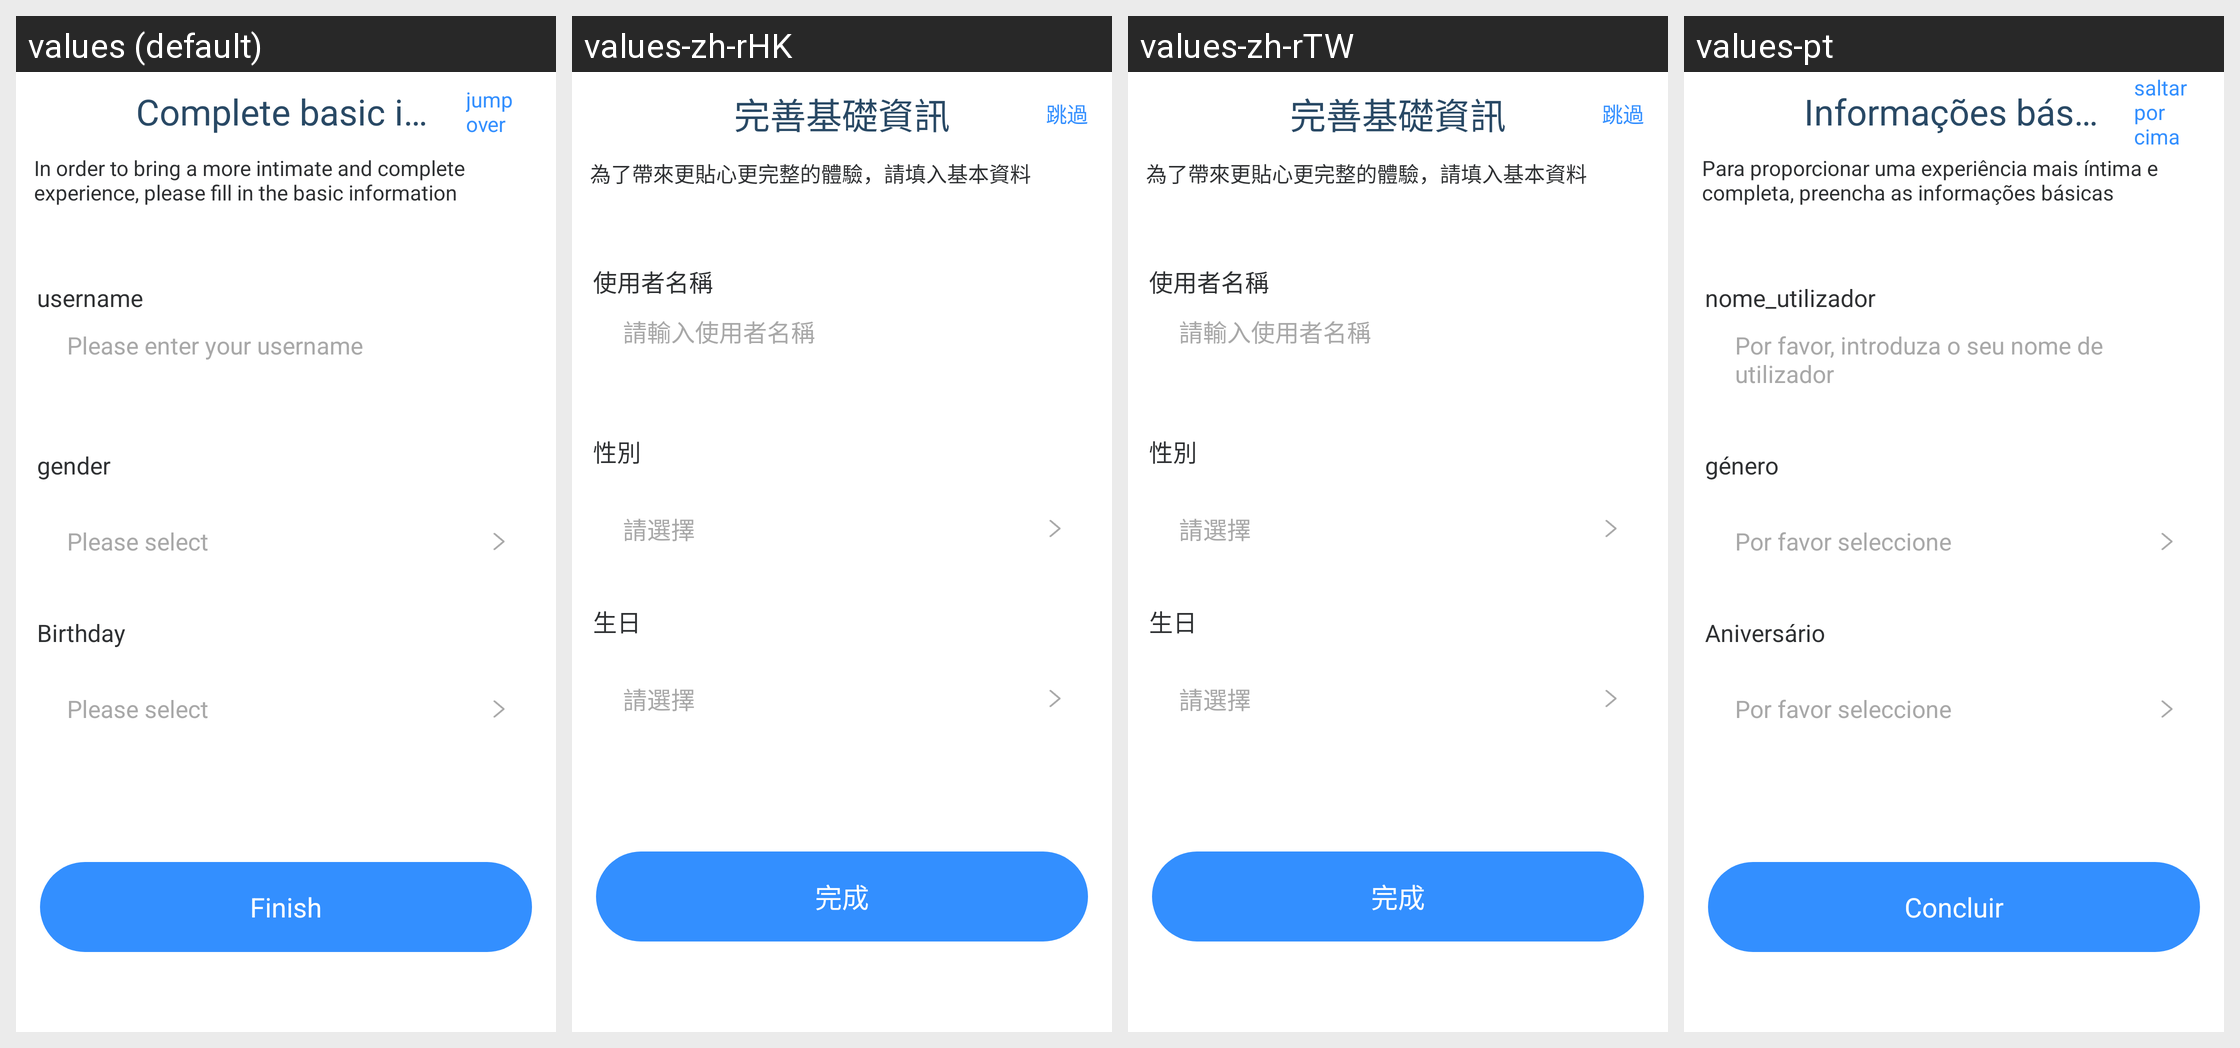

Here is an Android app screen in its default locale and in the app's own translations. Write out the translated-string differences for the strings that appear on this screen.
Android screen res/layout/activity_complete_profile.xml rendered under 4 locales, left to right: values (default), values-zh-rHK, values-zh-rTW, values-pt. Device: Nexus 5 (rendered at 1080×1920; each locale shown at half size, 540×960, under a caption strip naming it); theme Theme.GlassStudio.
Other locales in the repository, not shown: values-ar, values-de, values-es, values-fr, values-hi-rIN, values-in-rID, values-it-rIT, values-ja, values-ko-rKR, values-pt-rBR, values-ru-rRU, values-th-rTH, values-tr-rTR, values-vi-rVN, values-zh-rCN.
Strings drawn on this screen, with the default value and each locale's value (text and hints the layout hard-codes, and strings that could not be matched under every locale, appear in the picture but are not listed):

h_glass_302
  values: Complete basic information
  values-zh-rHK: 完善基礎資訊
  values-zh-rTW: 完善基礎資訊
  values-pt: Informações básicas completas

h_glass_166
  values: jump over
  values-zh-rHK: 跳過
  values-zh-rTW: 跳過
  values-pt: saltar por cima

h_glass_303
  values: In order to bring a more intimate and complete experience, please fill in the basic information
  values-zh-rHK: 為了帶來更貼心更完整的體驗，請填入基本資料
  values-zh-rTW: 為了帶來更貼心更完整的體驗，請填入基本資料
  values-pt: Para proporcionar uma experiência mais íntima e completa, preencha as informações básicas

h_glass_286
  values: username
  values-zh-rHK: 使用者名稱
  values-zh-rTW: 使用者名稱
  values-pt: nome_utilizador

h_glass_306
  values: Please enter your username
  values-zh-rHK: 請輸入使用者名稱
  values-zh-rTW: 請輸入使用者名稱
  values-pt: Por favor, introduza o seu nome de utilizador

h_glass_234
  values: gender
  values-zh-rHK: 性別
  values-zh-rTW: 性別
  values-pt: género

h_glass_304
  values: Please select
  values-zh-rHK: 請選擇
  values-zh-rTW: 請選擇
  values-pt: Por favor seleccione

h_glass_235
  values: Birthday
  values-zh-rHK: 生日
  values-zh-rTW: 生日
  values-pt: Aniversário

h_glass_305
  values: Finish
  values-zh-rHK: 完成
  values-zh-rTW: 完成
  values-pt: Concluir
